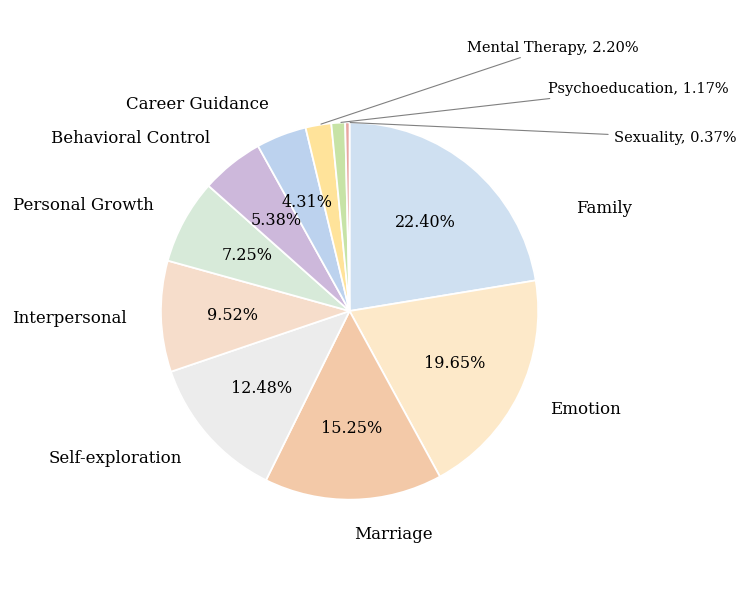

The script that saved this image:
#!/usr/bin/env python3
# -*- coding: utf-8 -*-
"""
Distribution of counseling topic categories.
The categories follow the predefined vocabulary (Family, Emotion, Marriage, etc.).
Counts below are illustrative (synthetic) and only meant to reproduce the figure style.
"""

import matplotlib.pyplot as plt
import numpy as np

# ----- Style: serif font to match the paper -----
plt.rcParams["font.family"] = "serif"
plt.rcParams["font.serif"] = ["Times New Roman", "DejaVu Serif", "Nimbus Roman"]
plt.rcParams["font.size"] = 12

# ----- Synthetic data (turn-level topic counts) -----
# Ordered so that the slice sequence reads cleanly around the circle.
labels = [
    "Family",                 # 保持不变
    "Emotion",                # 保持不变
    "Marriage",               # 保持不变
    "Self-exploration",       # 类似 Self-awareness
    "Interpersonal",          # 类似 Relationship
    "Personal Growth",        # 类似 Growth
    "Behavioral Control",     # 类似 Behavior
    "Career Guidance",        # 类似 Career
    "Mental Therapy",         # 类似 Treatment
    "Psychoeducation",        # 类似 Psychological Knowledge
    "Sexuality",              # 类似 Sex
]
counts = np.array([2218, 1945, 1510, 1236, 942, 718, 533, 427, 218, 116, 37],
                  dtype=float)
pcts = counts / counts.sum() * 100.0

# ----- Soft pastel palette (close to the reference figure) -----
colors = [
    "#cfe0f1",  # light blue
    "#fde9c9",  # light peach
    "#f3c9a8",  # light orange
    "#ececec",  # light gray
    "#f6ddcb",  # peachy
    "#d7ead9",  # mint green
    "#cdb8db",  # soft lavender
    "#bcd2ee",  # periwinkle
    "#ffe39a",  # gold
    "#c7e3a6",  # light green
    "#e8a7a0",  # muted salmon
]

# Slices smaller than this get their percentage placed OUTSIDE (with the name),
# mimicking the "Sex, 0.20%" style of the reference figure.
SMALL = 3.0

# Manual placement for the tiny clustered slices so their leader-labels don't
# overlap. Keyed by label -> (text x, text y, horizontal alignment).
# 这里的键名已对应更新为新的类似词汇
TINY_LABEL_POS = {
    "Mental Therapy":   (0.62, 1.40, "left"),
    "Psychoeducation":  (1.05, 1.18, "left"),
    "Sexuality":        (1.40, 0.92, "left"),
}

fig, ax = plt.subplots(figsize=(8.6, 6.8))

wedges, _ = ax.pie(
    counts,
    colors=colors,
    startangle=90,          # start at the top
    counterclock=False,     # go clockwise, like the reference
    wedgeprops=dict(edgecolor="white", linewidth=1.3),
)

# ----- Manual labelling: name outside, percentage inside (or outside if tiny) -----
# Optional curated positions for a few large-slice NAMES
# 这里的键名已更新为 "Family"
BIG_LABEL_POS = {
    "Family": (1.20, 0.55, "left"),
}

for w, lab, p in zip(wedges, labels, pcts):
    ang = np.deg2rad((w.theta1 + w.theta2) / 2.0)
    x, y = np.cos(ang), np.sin(ang)
    ha = "left" if x >= 0 else "right"

    if p >= SMALL:
        # percentage inside the slice
        ax.text(0.62 * x, 0.62 * y, f"{p:.2f}%",
                ha="center", va="center", fontsize=11.5, color="black")
        # category name just outside the slice (curated if needed)
        if lab in BIG_LABEL_POS:
            tx, ty, tha = BIG_LABEL_POS[lab]
            ax.text(tx, ty, lab, ha=tha, va="center", fontsize=12)
        else:
            ax.annotate(lab, xy=(x, y), xytext=(1.18 * x, 1.18 * y),
                        ha=ha, va="center", fontsize=12,
                        annotation_clip=False)
    else:
        # tiny slice: name + percentage together, outside, with a leader line.
        # Use curated text positions to avoid the labels overlapping.
        tx, ty, tha = TINY_LABEL_POS[lab]
        ax.annotate(f"{lab}, {p:.2f}%",
                    xy=(x, y), xytext=(tx, ty),
                    ha=tha, va="center", fontsize=10.5,
                    annotation_clip=False,
                    arrowprops=dict(arrowstyle="-", color="gray",
                                    lw=0.8, connectionstyle="arc3,rad=0"))

ax.set_aspect("equal")
ax.set_xlim(-1.8, 1.9)
ax.set_ylim(-1.5, 1.6)

# ----- Caption below the figure (like the reference) -----
# fig.text(0.5, 0.045,
#          "Figure X: Distribution of counseling topics.",
#          ha="center", fontsize=13)

plt.subplots_adjust(left=0.02, right=0.98, top=0.98, bottom=0.12)
fig.savefig("technique_distribution.png", dpi=300, bbox_inches="tight")
print("saved technique_distribution.png")
